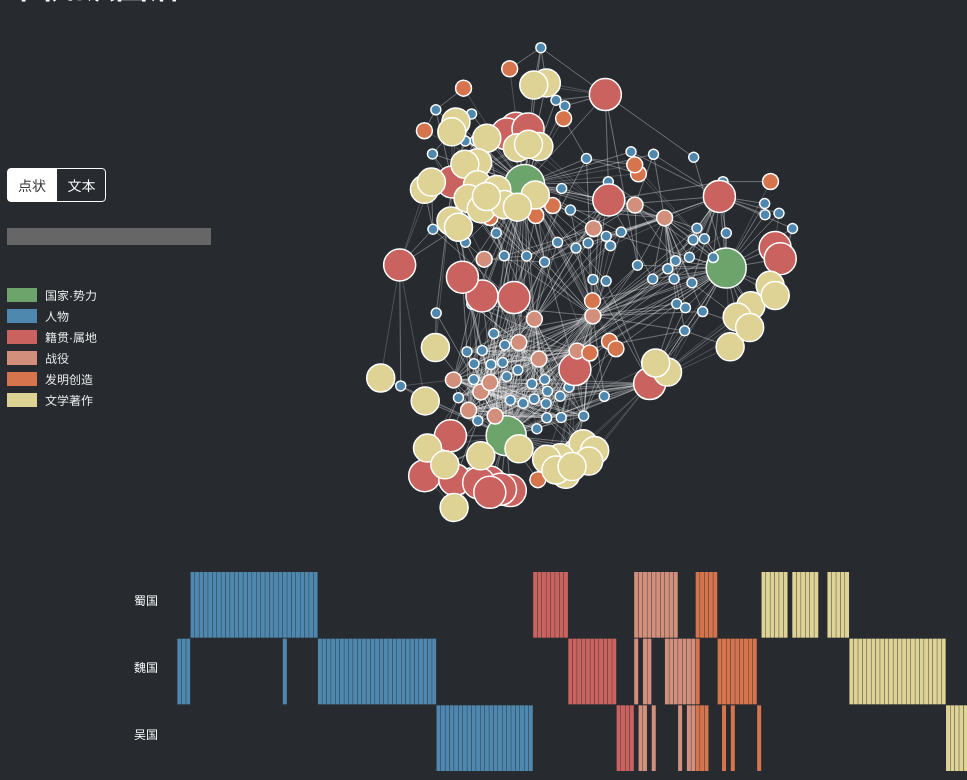
D3 v4 page, settled after 480 driven frames (8 s of simulated time); the page loaded 3 data file(s).


$(document).ready(function() {
    var svg = d3.select("#svg1"),
        width = +svg.attr("width"),
        height = +svg.attr("height");

    var names = ['国家·势力', '人物', '籍贯·属地', '战役', '发明创造', '文学著作'];

    var color = d3.scaleOrdinal(d3.schemeCategory20);
    var colors = ['#6ca46c', '#4e88af', '#ca635f', '#d2907c', '#d6744d', '#ded295'];

    for (var i = 0; i < names.length; i++) {
        $('#indicator').append("<div><span style='background-color:" + colors[i] + "'></span>" + names[i] + "</div>");
    }

    var simulation = d3.forceSimulation()
        .force("link", d3.forceLink().id(function(d) {
            return d.id;
        }))
        .force("charge", d3.forceManyBody())
        .force("center", d3.forceCenter(width / 2, height / 2));

    var graph;

    d3.json("starwar.json", function(error, data) {
        if (error) throw error;

        graph = data;
        console.log(graph);

        var link = svg.append("g")
            .attr("class", "links")
            .selectAll("line")
            .data(graph.links)
            .enter().append("line")
            .attr("stroke-width", function(d) {
                // return Math.sqrt(d.value);
                return 1;
            });

        var node = svg.append("g")
            .attr("class", "nodes")
            .selectAll("circle")
            .data(graph.nodes)
            .enter().append("circle")
            .attr("r", function(d) {
                return d.size
            })
            .attr("fill", function(d) {
                // return color(d.group);
                return colors[d.group];
            })
            .attr('stroke', 'none')
            .attr('name', function(d) {
                return d.id;
            })
            .call(d3.drag()
                .on("start", dragstarted)
                .on("drag", dragged)
                .on("end", dragended));

        var text = svg.append("g")
            .attr("class", "texts")
            .selectAll("text")
            .data(graph.nodes)
            .enter().append("text")
            .attr("font-size", function(d) {
                return d.size
            })
            .attr("fill", function(d) {
                // return color(d.group);
                return colors[d.group];
            })
            .attr('name', function(d) {
                return d.id;
            })
            .text(function(d) {
                return d.id;
            })
            .attr('text-anchor', 'middle')
            .call(d3.drag()
                .on("start", dragstarted)
                .on("drag", dragged)
                .on("end", dragended));

        node.append("title")
            .text(function(d) {
                return d.id;
            });

        simulation
            .nodes(graph.nodes)
            .on("tick", ticked);

        simulation.force("link")
            .links(graph.links);

        function ticked() {
            link
                .attr("x1", function(d) {
                    return d.source.x;
                })
                .attr("y1", function(d) {
                    return d.source.y;
                })
                .attr("x2", function(d) {
                    return d.target.x;
                })
                .attr("y2", function(d) {
                    return d.target.y;
                });

            node
                .attr("cx", function(d) {
                    return d.x;
                })
                .attr("cy", function(d) {
                    return d.y;
                });

            text.
            attr('transform', function(d) {
                return 'translate(' + d.x + ',' + (d.y + d.size / 2) + ')';
            });
        }
    });
    var dragging = false;

    function dragstarted(d) {
        if (!d3.event.active) simulation.alphaTarget(0.3).restart();
        d.fx = d.x;
        d.fy = d.y;
        dragging = true;
    }

    function dragged(d) {
        d.fx = d3.event.x;
        d.fy = d3.event.y;
    }

    function dragended(d) {
        if (!d3.event.active) simulation.alphaTarget(0);
        d.fx = null;
        d.fy = null;
        dragging = false;
    }

    $('#mode span').click(function(event) {
        $('#mode span').removeClass('active');
        $(this).addClass('active');
        if ($(this).text() == '点状') {
            $('.texts text').hide();
            $('.nodes circle').show();
        } else {
            $('.texts text').show();
            $('.nodes circle').hide();
        }
    });

    $('#svg1').on('mouseenter', '.nodes circle', function(event) {
        if (!dragging) {
            var name = $(this).attr('name');

            $('#info h4').css('color', $(this).attr('fill')).text(name);
            $('#info p').remove();
            for (var key in info[name]) {
                if (typeof(info[name][key]) == 'object') {
                    continue;
                }
                if (key == 'url' || key == 'title' || key == 'name' || key == 'edited' || key == 'created' || key == 'homeworld') {
                    continue;
                }
                $('#info').append('<p><span>' + key + '</span>' + info[name][key] + '</p>');
            }

            d3.select('#svg1 .nodes').selectAll('circle').attr('class', function(d) {
                if (d.id == name) {
                    return '';
                }

                for (var i = 0; i < graph.links.length; i++) {
                    if (graph.links[i]['source'].id == name && graph.links[i]['target'].id == d.id) {
                        return '';
                    }
                    if (graph.links[i]['target'].id == name && graph.links[i]['source'].id == d.id) {
                        return '';
                    }
                }
                return 'inactive';
            });
            d3.select("#svg1 .links").selectAll('line').attr('class', function(d) {
                if (d.source.id == name || d.target.id == name) {
                    return '';
                } else {
                    return 'inactive';
                }
            });
        }
    });

    $('#svg1').on('mouseleave', '.nodes circle', function(event) {
        if (!dragging) {
            d3.select('#svg1 .nodes').selectAll('circle').attr('class', '');
            d3.select('#svg1 .links').selectAll('line').attr('class', '');
        }
    });

    $('#svg1').on('mouseenter', '.texts text', function(event) {
        if (!dragging) {
            var name = $(this).attr('name');

            $('#info h4').css('color', $(this).attr('fill')).text(name);
            $('#info p').remove();
            for (var key in info[name]) {
                if (typeof(info[name][key]) == 'object') {
                    continue;
                }
                if (key == 'url' || key == 'title' || key == 'name' || key == 'edited' || key == 'created' || key == 'homeworld') {
                    continue;
                }
                $('#info').append('<p><span>' + key + '</span>' + info[name][key] + '</p>');
            }

            d3.select('#svg1 .texts').selectAll('text').attr('class', function(d) {
                if (d.id == name) {
                    return '';
                }

                for (var i = 0; i < graph.links.length; i++) {
                    if (graph.links[i]['source'].id == name && graph.links[i]['target'].id == d.id) {
                        return '';
                    }
                    if (graph.links[i]['target'].id == name && graph.links[i]['source'].id == d.id) {
                        return '';
                    }
                }
                return 'inactive';
            });
            d3.select("#svg1 .links").selectAll('line').attr('class', function(d) {
                if (d.source.id == name || d.target.id == name) {
                    return '';
                } else {
                    return 'inactive';
                }
            });
        }
    });

    $('#svg1').on('mouseleave', '.texts text', function(event) {
        if (!dragging) {
            d3.select('#svg1 .texts').selectAll('text').attr('class', '');
            d3.select('#svg1 .links').selectAll('line').attr('class', '');
        }
    });

    $('#search1 input').keyup(function(event) {
        if ($(this).val() == '') {
            d3.select('#svg1 .texts').selectAll('text').attr('class', '');
            d3.select('#svg1 .nodes').selectAll('circle').attr('class', '');
            d3.select('#svg1 .links').selectAll('line').attr('class', '');
        } else {
            var name = $(this).val();
            d3.select('#svg1 .nodes').selectAll('circle').attr('class', function(d) {
                if (d.id.toLowerCase().indexOf(name.toLowerCase()) >= 0) {
                    return '';
                } else {
                    return 'inactive';
                }
            });
            d3.select('#svg1 .texts').selectAll('text').attr('class', function(d) {
                if (d.id.toLowerCase().indexOf(name.toLowerCase()) >= 0) {
                    return '';
                } else {
                    return 'inactive';
                }
            });
            d3.select("#svg1 .links").selectAll('line').attr('class', function(d) {
                return 'inactive';
            });
        }
    });

    d3.json("timeline.json", function(error, data) {
        var height2 = 240 - 40;
        var width2 = 960;

        // 视频中打印不出来，是因为我改动的是下载文件夹中的项目
        // 而并不是在MAMP服务器路径中的项目……
        console.log(data);

        d3.select('#svg2 g').selectAll('text.film').data(data['films']).enter().append('text').text(function(d) {
            return d[0];
        }).attr('transform', function(d, i) {
            return 'translate(150,' + (40 + (i + 0.5) * height2 / data['films'].length) + ')';
        }).attr('fill', '#fff').attr('font-size', 12).attr('text-anchor', 'end').attr('class', 'film');

        var colors2 = ['#4e88af', '#ca635f', '#d2907c', '#d6744d', '#ded295'];

        d3.select('#svg2 g').selectAll('text.title').data(data['data']).enter().append('text').text(function(d) {
            return d['name'];
        }).attr('name',function(d) {
            return d['name'];
        }).attr('transform', function(d, i) {
            return 'translate(' + (165 + i * (width2 - 165) / data['data'].length) + ',25)';
        }).attr('fill', '#fff').attr('font-size', 12).attr('text-anchor', 'middle').attr('class', 'title').attr('fill-opacity',0);

        for (var i = 0; i < data['data'].length; i++) {
            var tmp = data['data'][i];
            d3.select('#svg2 g').append('g').attr('id', tmp['name']).attr('class', 'row').selectAll('rect').data(tmp['vector']).enter().append('rect').attr('width', Math.floor((width2 - 165) / data['data'].length)).attr('height', (height2 / data['films'].length - 1)).attr('fill', function(d, j) {
                return colors2[tmp['group']];
            }).attr('transform', function(d,j){
                return 'translate(' + (165 + i * (width2 - 165) / data['data'].length) + ',' + (40 + j * height2 / data['films'].length) + ')';
            }).attr('fill-opacity', function(d){
                if (d == 1) {
                    return 1;
                }
                else if (d == 0) {
                    return 0;
                }
            });
        }
    });
    
    $('#svg2').on('mouseenter', 'g.row', function(event) {
        event.preventDefault();
        $('#svg2 text.title').attr('fill-opacity',0);
        console.log($(this).attr('id'));
        $('#svg2 text.title[name="' + $(this).attr('id') + '"]').attr('fill-opacity',1);
    });

    $('#svg2').on('mouseleave', 'g.row', function(event) {
        event.preventDefault();
        $('#svg2 text.title').attr('fill-opacity',0);
    });

    var info;

    d3.json("all.json", function(error, data) {
        info = data;
    });
});


### data: starwar.json
{
 "nodes": [
  {
   "id": "蜀国",
   "class": "film",
   "group": 0,
   "size": 20
  },
  {
   "id": "魏国",
   "class": "film",
   "group": 0,
   "size": 20
  },
  {
   "id": "吴国",
   "class": "film",
   "group": 0,
   "size": 20
  },
  {
   "id": "许诸",
   "class": "character",
   "group": 1,
   "size": 5
  },
  {
   "id": "曹真",
   "class": "character",
   "group": 1,
   "size": 5
  },
  {
   "id": "曹休",
   "class": "character",
   "group": 1,
   "size": 5
  },
  {
   "id": "徐晃",
   "class": "character",
   "group": 1,
   "size": 5
  },
  {
   "id": "马良",
   "class": "character",
   "group": 1,
   "size": 5
  },
  "... 176 more items"
 ],
 "links": [
  {
   "source": "蜀国",
   "target": "马良",
   "value": 3
  },
  {
   "source": "蜀国",
   "target": "刘备",
   "value": 3
  },
  {
   "source": "蜀国",
   "target": "蒋琬",
   "value": 3
  },
  {
   "source": "蜀国",
   "target": "李严",
   "value": 3
  },
  {
   "source": "蜀国",
   "target": "徐庶",
   "value": 3
  },
  {
   "source": "蜀国",
   "target": "法正",
   "value": 3
  },
  {
   "source": "蜀国",
   "target": "杨仪",
   "value": 3
  },
  {
   "source": "蜀国",
   "target": "关羽",
   "value": 3
  },
  "... 1,378 more items"
 ]
}

### data: timeline.json
{
 "films": [
  [
   "蜀国"
  ],
  [
   "魏国"
  ],
  [
   "吴国"
  ]
 ],
 "data": [
  {
   "name": "许诸",
   "type": "character",
   "group": 0,
   "vector": [
    0,
    0,
    0
   ]
  },
  {
   "name": "曹真",
   "type": "character",
   "group": 0,
   "vector": [
    0,
    1,
    0
   ]
  },
  {
   "name": "曹休",
   "type": "character",
   "group": 0,
   "vector": [
    0,
    1,
    0
   ]
  },
  {
   "name": "徐晃",
   "type": "character",
   "group": 0,
   "vector": [
    0,
    1,
    0
   ]
  },
  {
   "name": "马良",
   "type": "character",
   "group": 0,
   "vector": [
    1,
    0,
    0
   ]
  },
  {
   "name": "刘备",
   "type": "character",
   "group": 0,
   "vector": [
    1,
    0,
    0
   ]
  },
  {
   "name": "蒋琬",
   "type": "character",
   "group": 0,
   "vector": [
    1,
    0,
    0
   ]
  },
  {
   "name": "来敏",
   "type": "character",
   "group": 0,
   "vector": [
    1,
    0,
    0
   ]
  },
  "... 173 more items"
 ]
}

### data: all.json, 124112 bytes — head not shown